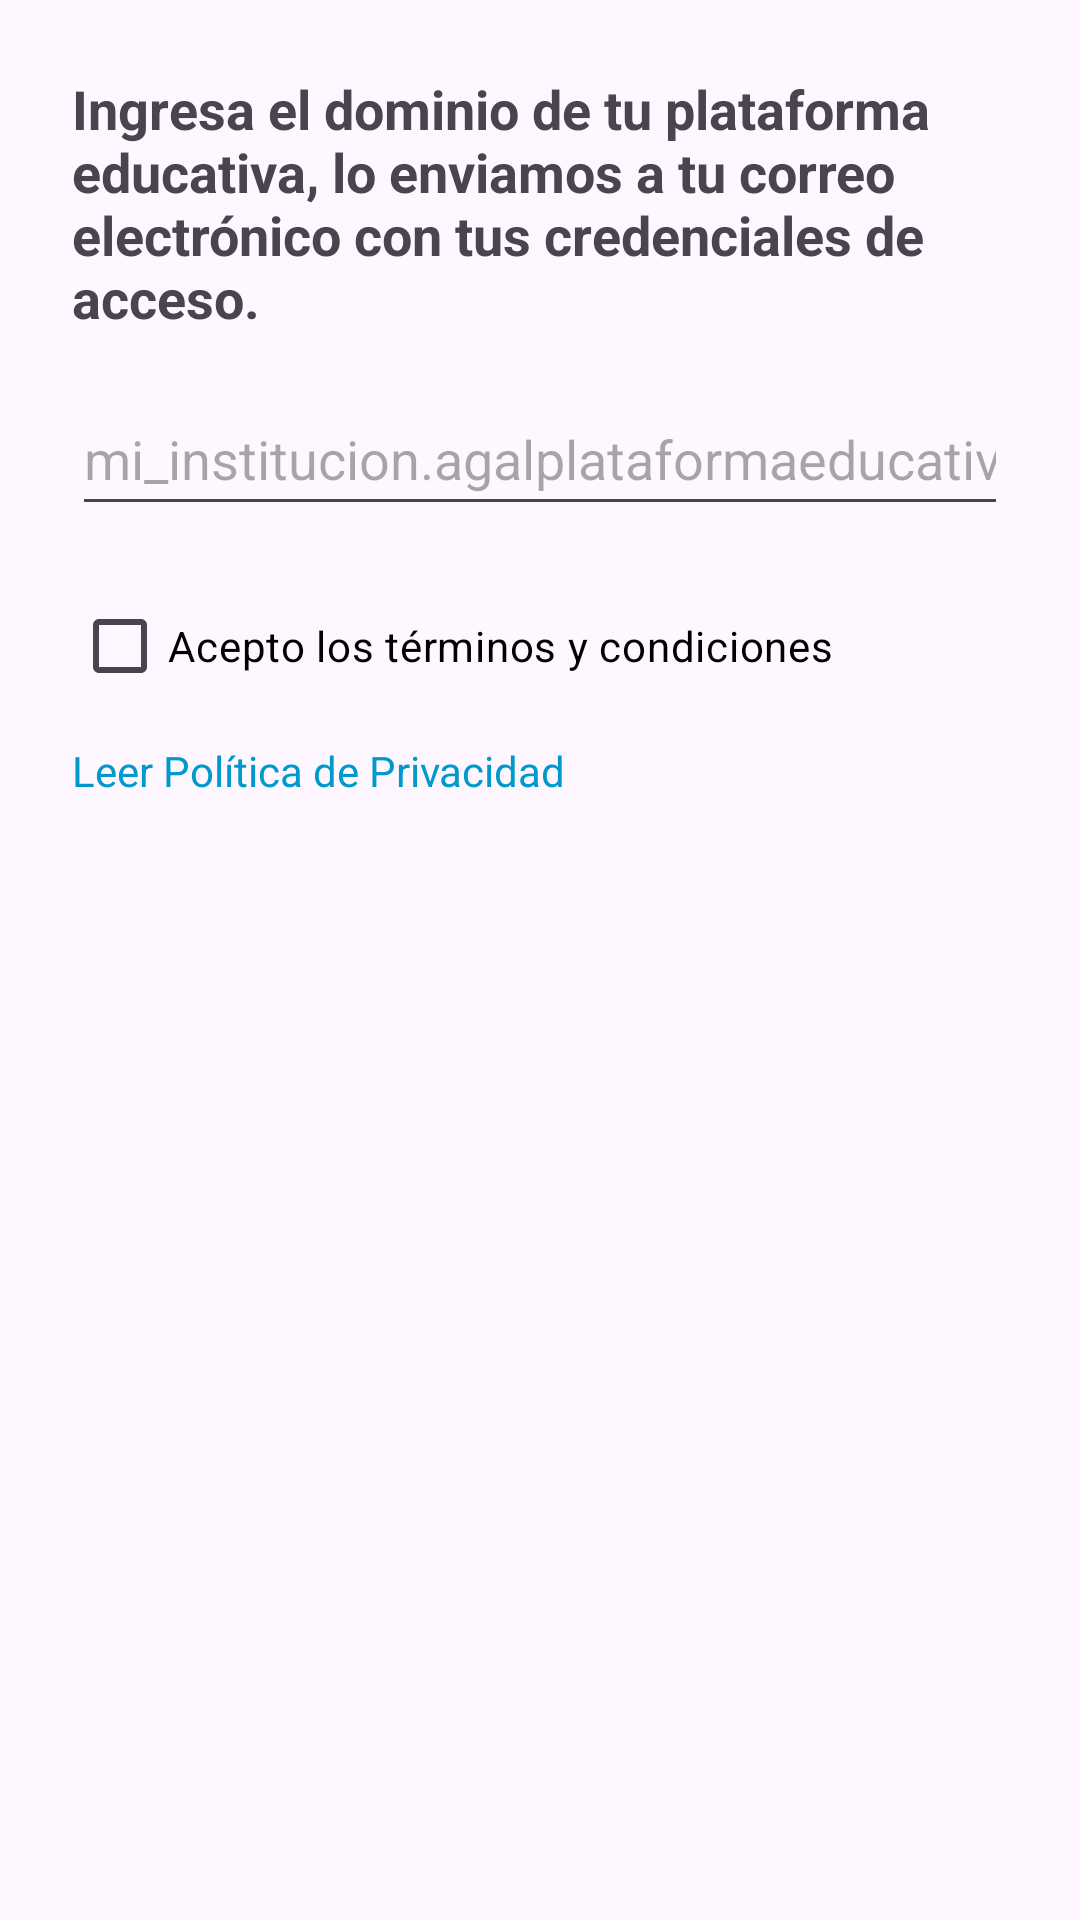

Here is an Android app screen rendered from its layout file. Give the layout XML and the strings, colors and styles it references.
<!-- AndroidManifest.xml: application theme Theme.AgalWebViewApp -->
<!-- res/layout/dialog_subdomain.xml -->
<?xml version="1.0" encoding="utf-8"?>
<LinearLayout xmlns:android="http://schemas.android.com/apk/res/android"
    android:layout_width="match_parent"
    android:layout_height="wrap_content"
    android:orientation="vertical"
    android:padding="24dp">

    <TextView
        android:layout_width="wrap_content"
        android:layout_height="wrap_content"
        android:text="@string/enter_subdomain_title"
        android:textSize="18sp"
        android:textStyle="bold"
        android:layout_gravity="center_horizontal" />

    <EditText
        android:id="@+id/editTextSubdomain"
        android:layout_width="match_parent"
        android:layout_height="wrap_content"
        android:layout_marginTop="16dp"
        android:hint="@string/enter_subdomain_hint"
        android:inputType="textUri"
        android:minHeight="48dp" />

    
    <com.google.android.material.checkbox.MaterialCheckBox
        android:id="@+id/checkboxTerms"
        android:layout_width="wrap_content"
        android:layout_height="wrap_content"
        android:layout_marginTop="16dp"
        android:text="@string/accept_terms"
        android:textColor="@android:color/black" />

    
    <com.google.android.material.textview.MaterialTextView
        android:id="@+id/textViewTermsLink"
        android:layout_width="wrap_content"
        android:layout_height="wrap_content"
        android:layout_marginTop="8dp"
        android:text="@string/terms_link"
        android:textColor="@android:color/holo_blue_dark"
        android:clickable="true"
        android:focusable="true" />

</LinearLayout>
<!-- resources referenced by this layout -->
<resources>
  <string name="accept_terms">Acepto los términos y condiciones</string>
  <string name="enter_subdomain_hint">mi_institucion.agalplataformaeducativa.com</string>
  <string name="enter_subdomain_title">"Ingresa el dominio de tu plataforma educativa, lo enviamos a tu correo electrónico con tus credenciales de acceso.</string>
  <string name="terms_link">Leer Política de Privacidad</string>
  <style name="Theme.AgalWebViewApp" parent="Theme.Material3.DayNight.NoActionBar">
          <item name="android:windowFullscreen">false</item>
          <item name="android:windowContentOverlay">@null</item>
          <item name="android:statusBarColor">@color/status_bar_color</item>
          <item name="android:windowLightStatusBar">false</item>
          <item name="android:navigationBarColor">@color/navigation_bar_color</item>
      </style>
  <color name="status_bar_color">#2196F3</color>
  <color name="navigation_bar_color">#2196F3</color>
</resources>
